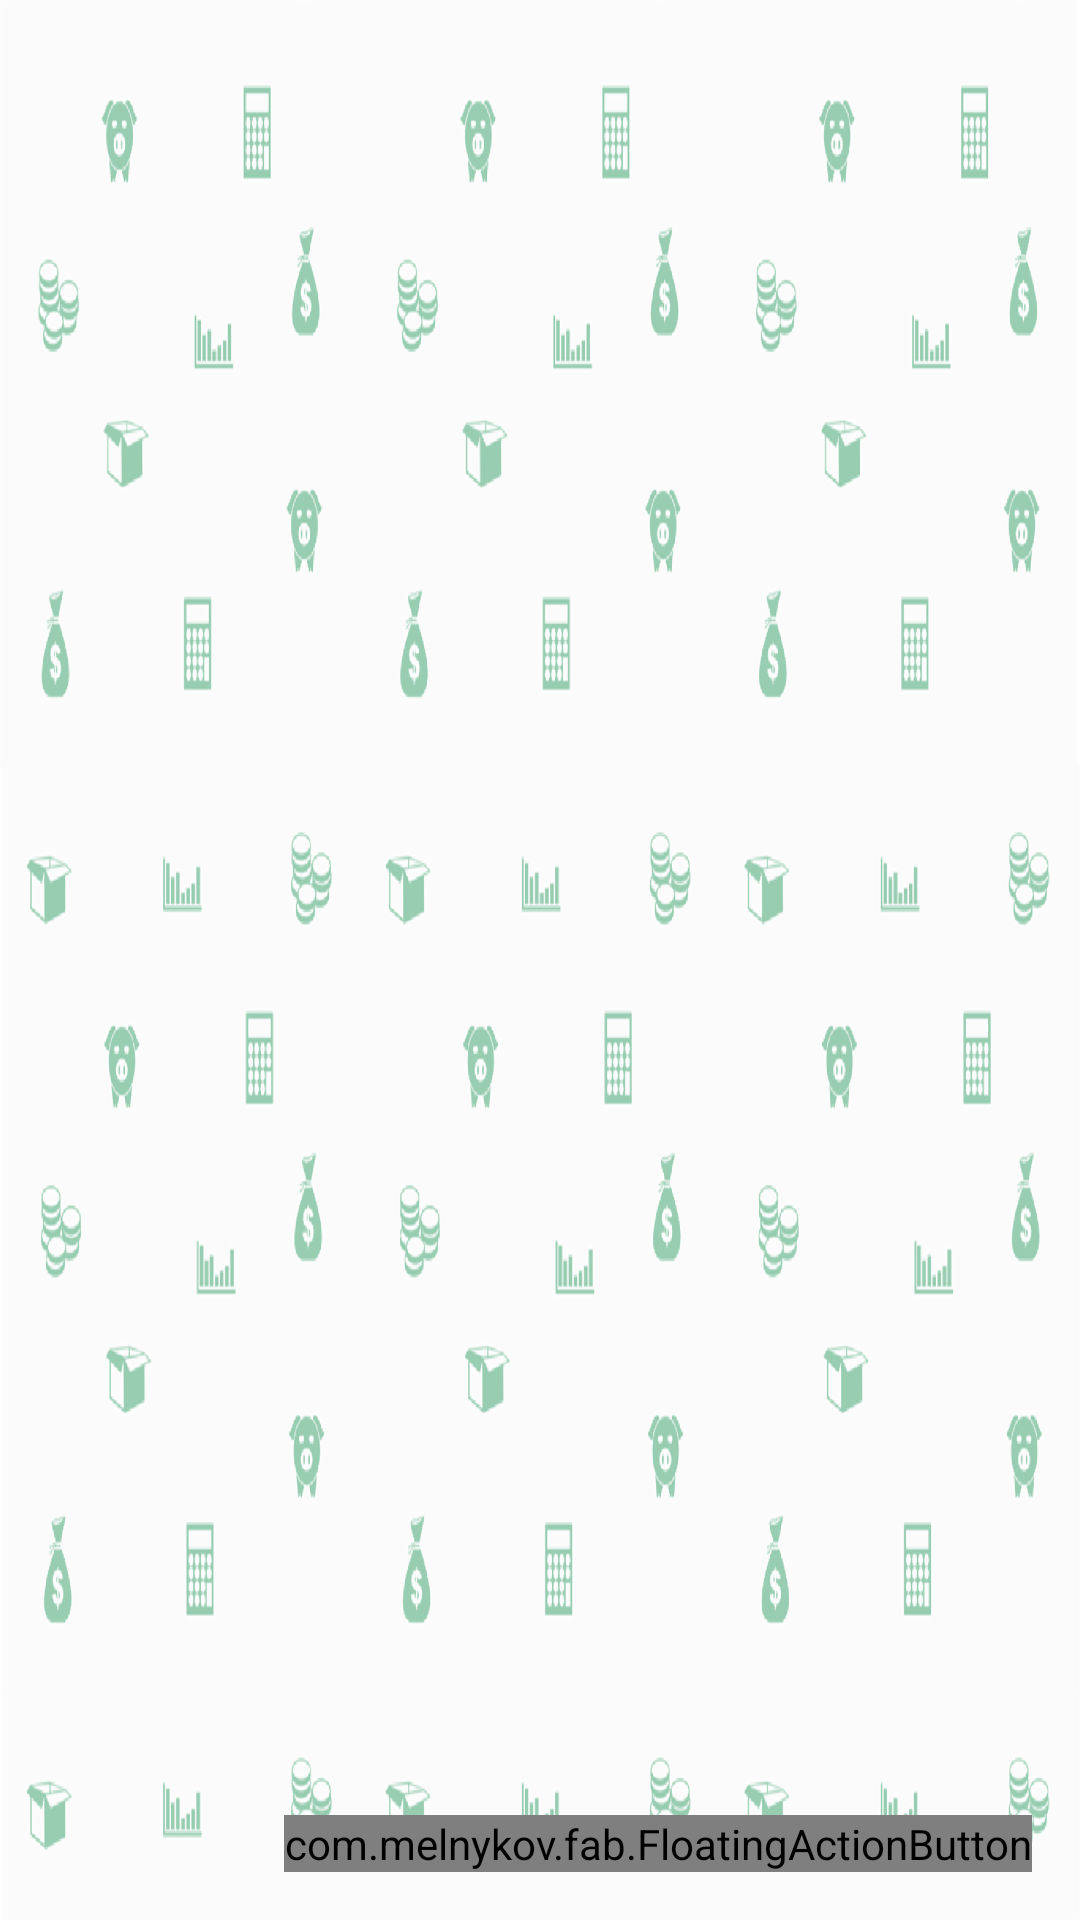

Here is an Android app screen rendered from its layout file. Give the layout XML and the strings, colors and styles it references.
<!-- AndroidManifest.xml: application theme AppTheme -->
<!-- res/layout/fragment_categorys.xml -->
<?xml version="1.0" encoding="utf-8"?>
<RelativeLayout xmlns:android="http://schemas.android.com/apk/res/android"
    xmlns:fab="http://schemas.android.com/apk/res-auto"
    style="@style/Container">

    <android.support.v7.widget.RecyclerView
        android:layout_width="match_parent"
        android:layout_height="match_parent"
        android:id="@+id/categorys_list"
        android:background="@drawable/background_transactions"
        />


    <com.melnykov.fab.FloatingActionButton
        android:id="@+id/fab_add_category"
        android:layout_width="wrap_content"
        android:layout_height="wrap_content"
        android:layout_margin="16dp"
        android:layout_alignParentBottom="true"
        android:layout_alignParentRight="true"
        fab:fab_colorNormal="@color/colorAccentFab"
        fab:fab_colorPressed="@color/accentPress"
        fab:fab_colorRipple="@color/colorRiple"
        />

</RelativeLayout>
<!-- resources referenced by this layout -->
<resources>
  <color name="accentPress">#d72b65</color>
  <color name="colorAccentFab">#FF4081</color>
  <color name="colorRiple">#e2477c</color>
  <!-- drawable background_transactions: png bitmap (drawable-hdpi, 107479 bytes) -->
  <style name="Container">
          <item name="android:layout_width">match_parent</item>
          <item name="android:layout_height">match_parent</item>
      </style>
  <style name="AppTheme" parent="Theme.AppCompat.Light.DarkActionBar">
          
          <item name="colorPrimary">@color/colorPrimary</item>
          <item name="colorPrimaryDark">@color/colorPrimaryDark</item>
          <item name="colorAccent">@color/colorAccent</item>
      </style>
  <color name="colorPrimary">#3F51B5</color>
  <color name="colorPrimaryDark">#303F9F</color>
  <color name="colorAccent">#1A9C56</color>
</resources>
